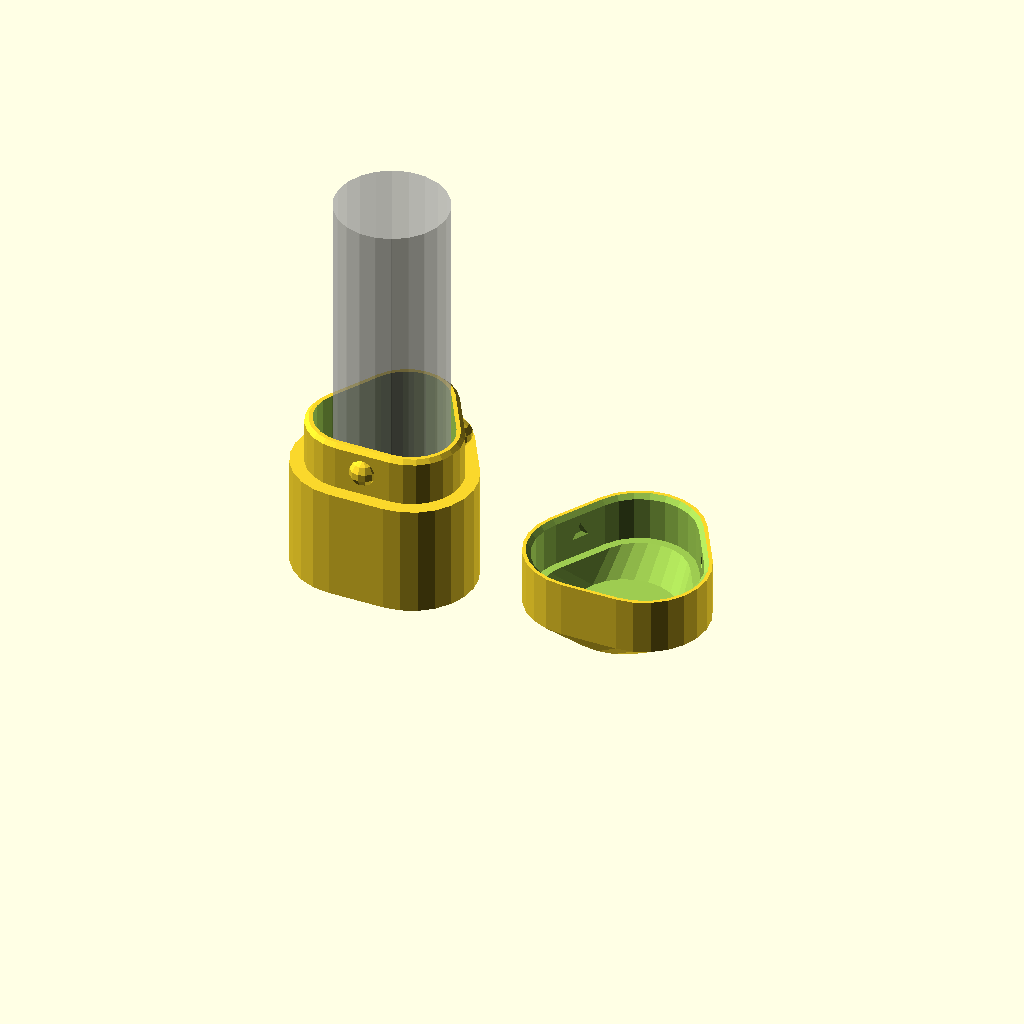
Cell 1 — every parameter at its default value.
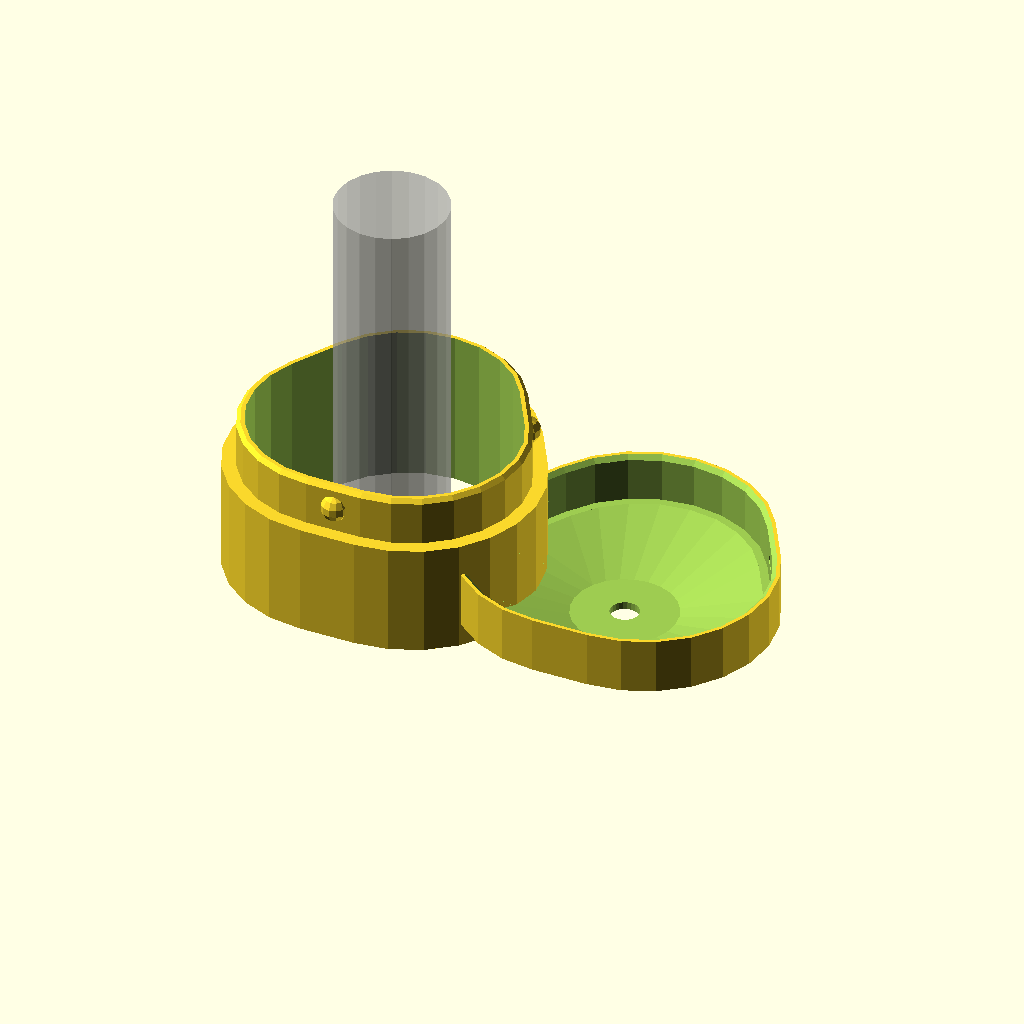
Cell 2 — outer_r set to 16, the other parameters unchanged.
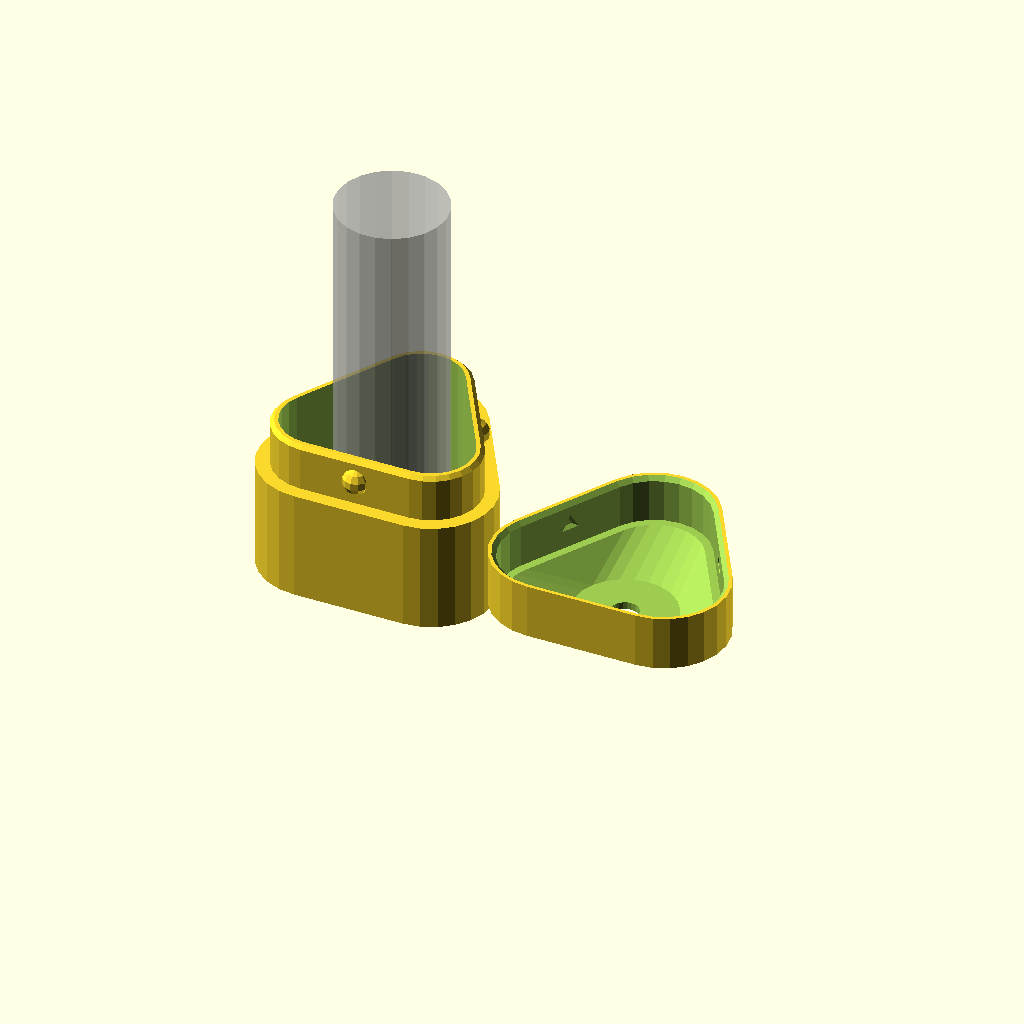
Cell 3 — outer_flat set to 14, the other parameters unchanged.
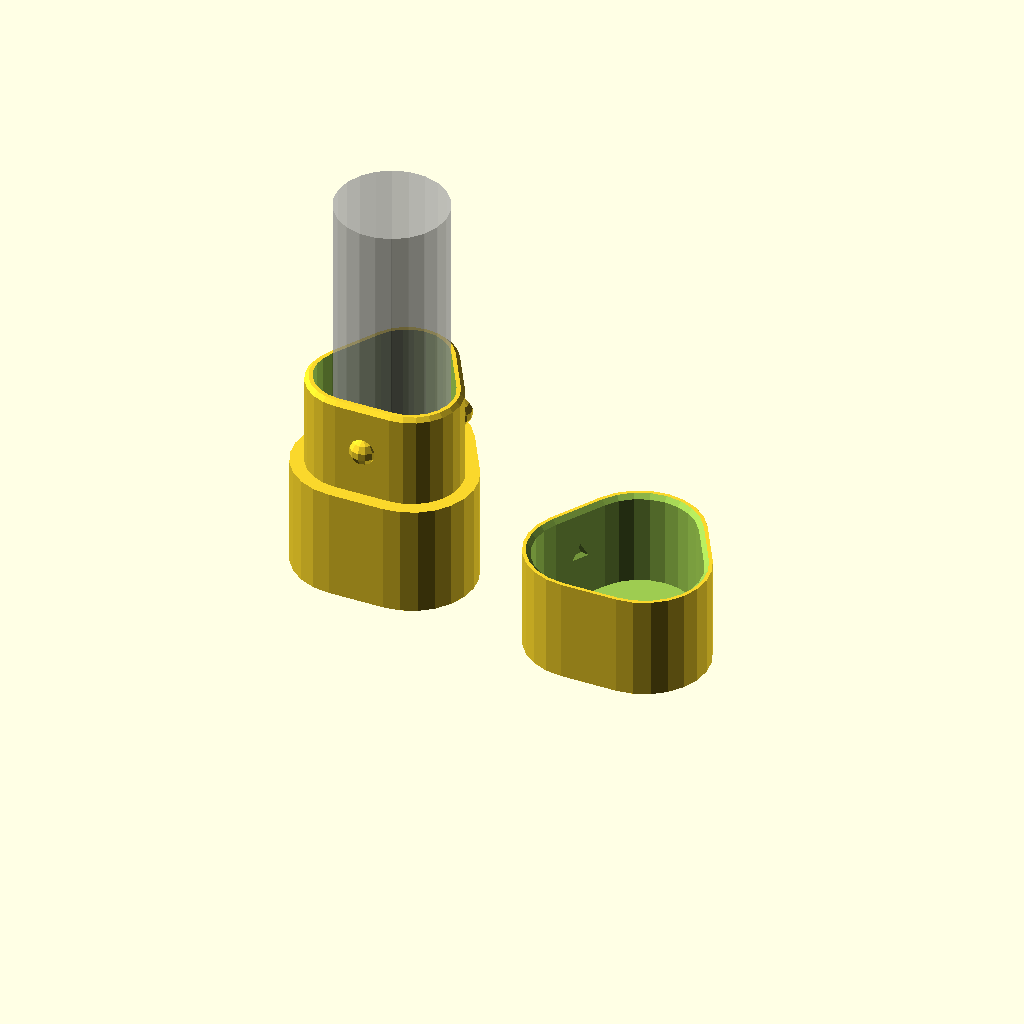
Cell 4 — overlap set to 12, the other parameters unchanged.
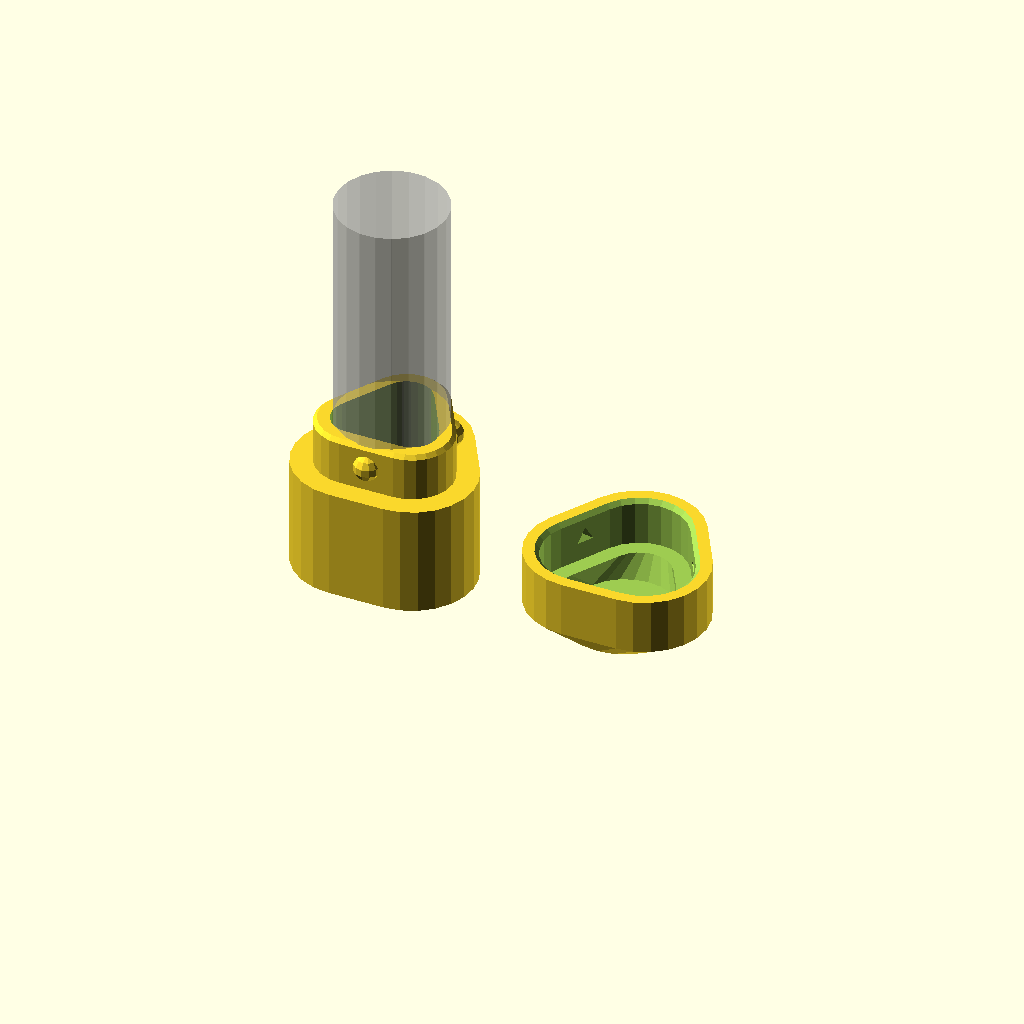
Cell 5 — cap_bottom_t set to 2, the other parameters unchanged.
All cells are drawn from one camera (rotation 55°, 0°, 25°, orthographic, colour scheme Cornfield), so only the parameter changes between them.
Source of the model, openscad/actuator_cap.scad:
/*********************************************************
This design is for a relatively high-force push fit cap
for the actuator columns, with the aim of making springs 
(or elastic bands) easier to fit.
*********************************************************/
use <utilities.scad>;

d=0.05;
outer_r=8;
outer_flat=7;
outer_flat_r=outer_r+outer_flat/sqrt(3)/2; //distance of flats from Z axis
overlap=6;
cap_bottom_t=1;
cap_gap=0.75;

module trylinder(r=1, flat=1, h=d, center=false){
    //A fade between a cylinder and a triangle.
    hull() for(a=[0,120,240]) rotate(a)
        translate([0,flat/sqrt(3),0]) cylinder(r=r, h=h, center=center);
}

module actuator_column_base(h){
    //The bottom half of a push-fit-together "trylindrical" actuator
    //column
    difference(){
        union(){
            trylinder(r=outer_r,flat=outer_flat, h=h);
            hull(){
                r=outer_r-cap_bottom_t-cap_gap;
                trylinder(r=r,flat=outer_flat, h=h+overlap-0.5);
                trylinder(r=r-0.5,flat=outer_flat, h=h+overlap);
            }
            for(a=[0,120,240]) rotate(a+60)
                translate([0,outer_flat_r-cap_bottom_t-cap_gap-0.5,h+overlap/2])
                    sphere(r=cap_gap+1,$fn=12);
        }
        trylinder(r=outer_r-cap_bottom_t*2-cap_gap,flat=outer_flat,h=999,center=true);
    }
}

module actuator_column_cap(h=10){
    //the push-fit cap for an actuator column
    chamfer_angle=30;
    top_r=15/2;
    difference(){
        hull(){
            trylinder(r=outer_r,flat=outer_flat,h=overlap+1);
            cylinder(r=top_r,h=h);
        }
        
        //cut-out the inside
        sequential_hull(){
            translate([0,0,-0.5]) trylinder(r=outer_r-cap_bottom_t+1,flat=outer_flat);
            translate([0,0,0.5]) trylinder(r=outer_r-cap_bottom_t,flat=outer_flat);
            translate([0,0,overlap]) trylinder(r=outer_r-cap_bottom_t,flat=outer_flat);
            translate([0,0,overlap]) trylinder(r=outer_r-2*cap_bottom_t,flat=outer_flat);
            translate([0,0,h-1]) cylinder(r=top_r-1,h=d);
        }
        
        //screw hole
        cylinder(r=3/2*1.2,h=999,center=true);
        
        //indents for locating bumps
        intersection(){
            trylinder(r=outer_r-0.5,flat=outer_flat,h=overlap+1);
            
            for(a=[0,120,240]) rotate(a+60)
                translate([0,outer_flat_r-cap_bottom_t-cap_gap-0.5,overlap/2])
                    rotate([atan(1/sqrt(2)),60,0]) rotate(45) 
                        cube([2,2,2]*(cap_gap+1-0.5),center=true);
        }
    }
}
            
%cylinder(r=14/2,h=50);
actuator_column_base(14, $fn=24);
//translate([0,0,25]) actuator_column_cap(h=10,$fn=24);
translate([30,0,10]) mirror([0,0,1]) actuator_column_cap(h=10,$fn=24); 
Customizer parameters (derived from the source; name, type, default, range or options):
d: number, default 0.05
outer_r: number, default 8
outer_flat: number, default 7
overlap: number, default 6
cap_bottom_t: number, default 1
cap_gap: number, default 0.75
